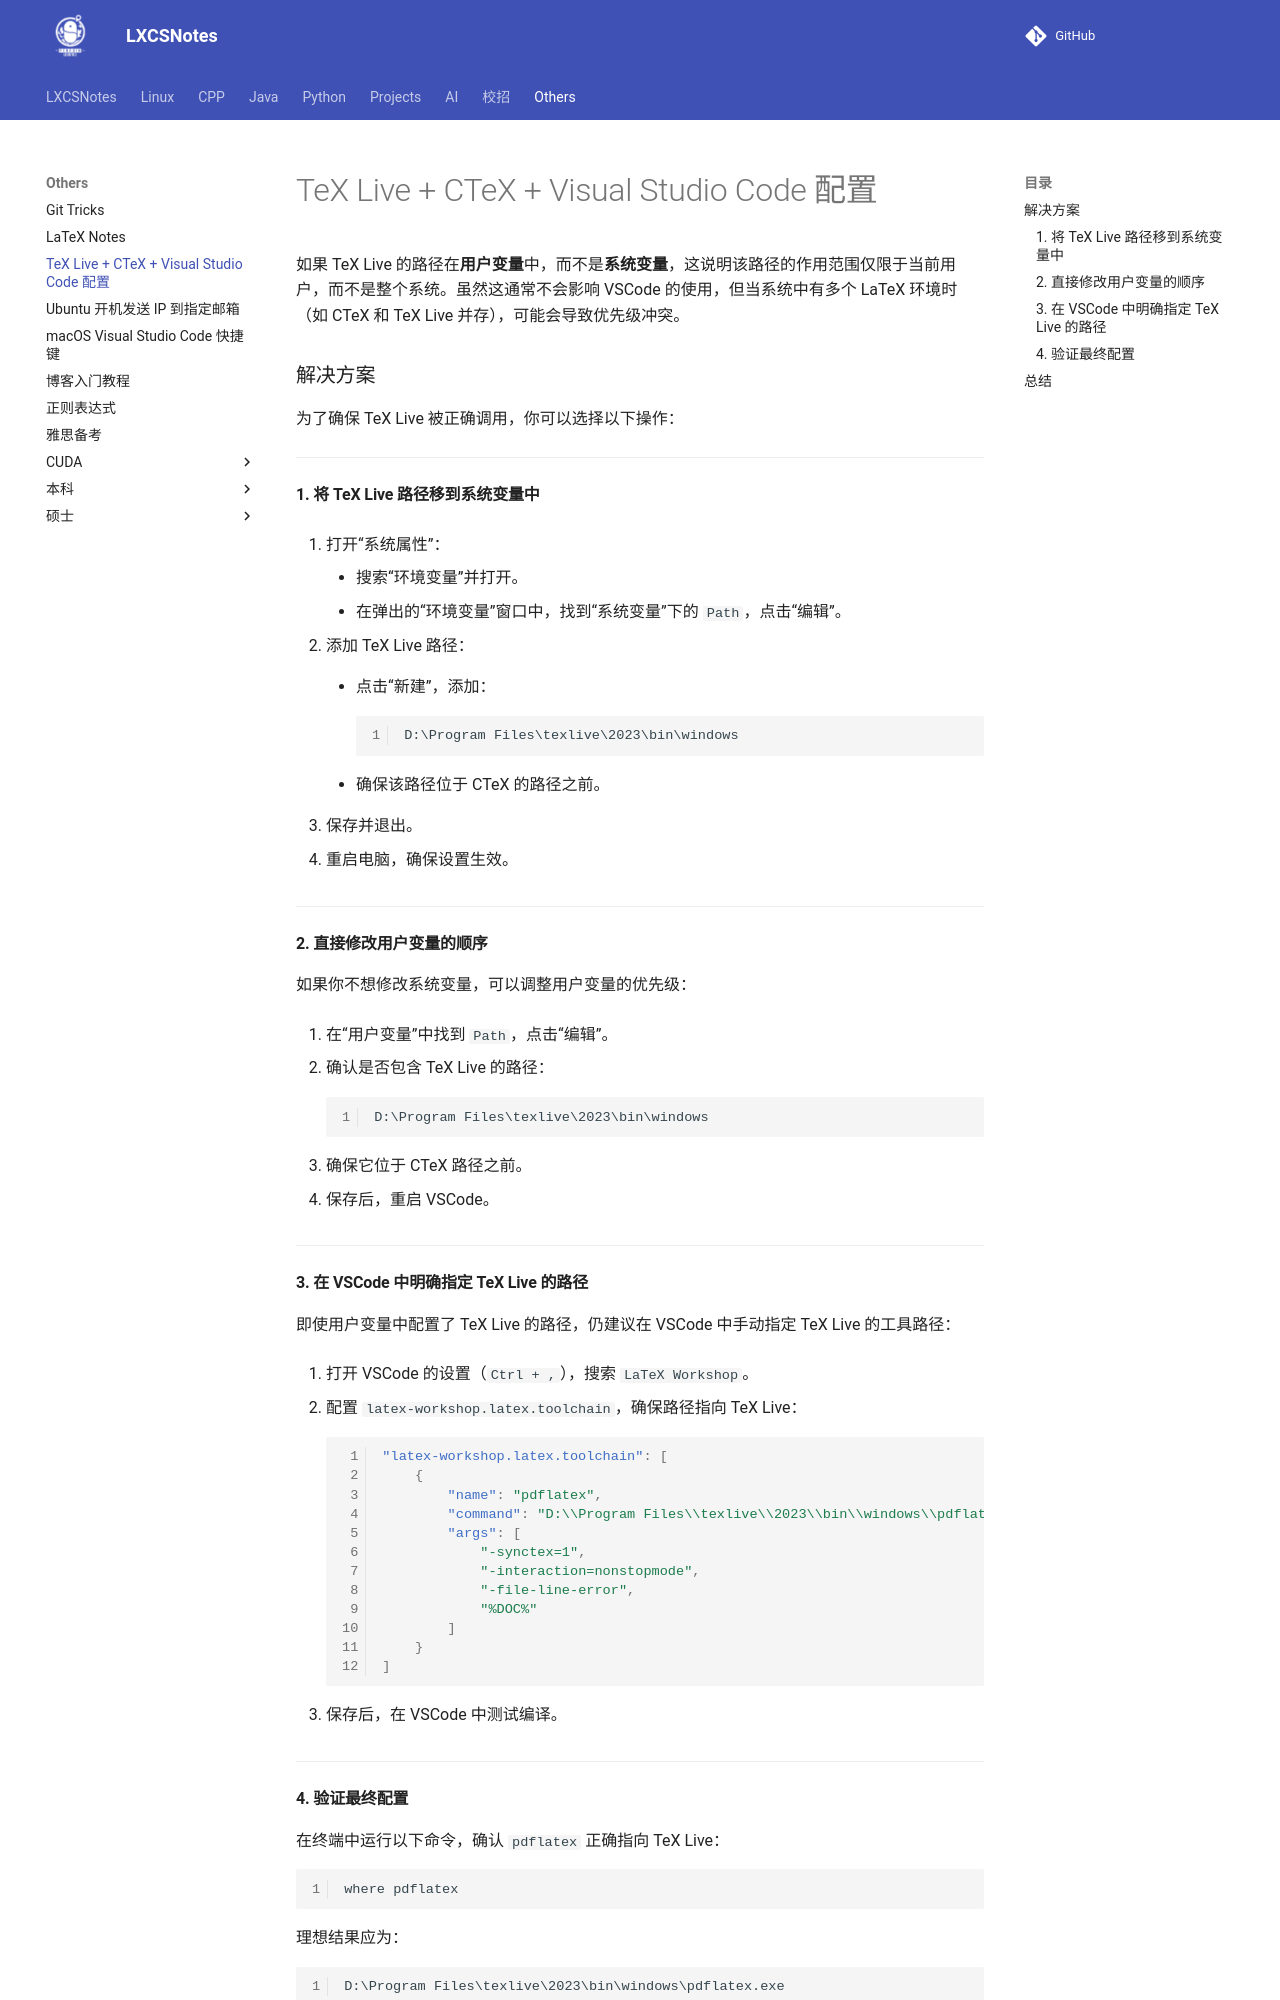

repository: A-Egoist/LXCSNotes · page: Others/TeX Live + CTeX + Visual Studio Code 配置/index.html · generator: mkdocs

# TeX Live + CTeX + Visual Studio Code 配置

如果 TeX Live 的路径在**用户变量**中，而不是**系统变量**，这说明该路径的作用范围仅限于当前用户，而不是整个系统。虽然这通常不会影响 VSCode 的使用，但当系统中有多个 LaTeX 环境时（如 CTeX 和 TeX Live 并存），可能会导致优先级冲突。

### 解决方案

为了确保 TeX Live 被正确调用，你可以选择以下操作：

------

#### 1. 将 TeX Live 路径移到系统变量中

1.  打开“系统属性”：

    -   搜索“环境变量”并打开。
    -   在弹出的“环境变量”窗口中，找到“系统变量”下的 `Path`，点击“编辑”。

2.  添加 TeX Live 路径：

    -   点击“新建”，添加：

        ```
        D:\Program Files\texlive\2023\bin\windows
        ```

    -   确保该路径位于 CTeX 的路径之前。

3.  保存并退出。

4.  重启电脑，确保设置生效。

------

#### 2. 直接修改用户变量的顺序

如果你不想修改系统变量，可以调整用户变量的优先级：

1.  在“用户变量”中找到 `Path`，点击“编辑”。

2.  确认是否包含 TeX Live 的路径：

    ```
    D:\Program Files\texlive\2023\bin\windows
    ```

3.  确保它位于 CTeX 路径之前。

4.  保存后，重启 VSCode。

------

#### 3. 在 VSCode 中明确指定 TeX Live 的路径

即使用户变量中配置了 TeX Live 的路径，仍建议在 VSCode 中手动指定 TeX Live 的工具路径：

1.  打开 VSCode 的设置（`Ctrl + ,`），搜索 `LaTeX Workshop`。

2.  配置 `latex-workshop.latex.toolchain`，确保路径指向 TeX Live：

    ```json
    "latex-workshop.latex.toolchain": [
        {
            "name": "pdflatex",
            "command": "D:\\Program Files\\texlive\\2023\\bin\\windows\\pdflatex.exe",
            "args": [
                "-synctex=1",
                "-interaction=nonstopmode",
                "-file-line-error",
                "%DOC%"
            ]
        }
    ]
    ```

3.  保存后，在 VSCode 中测试编译。

------
